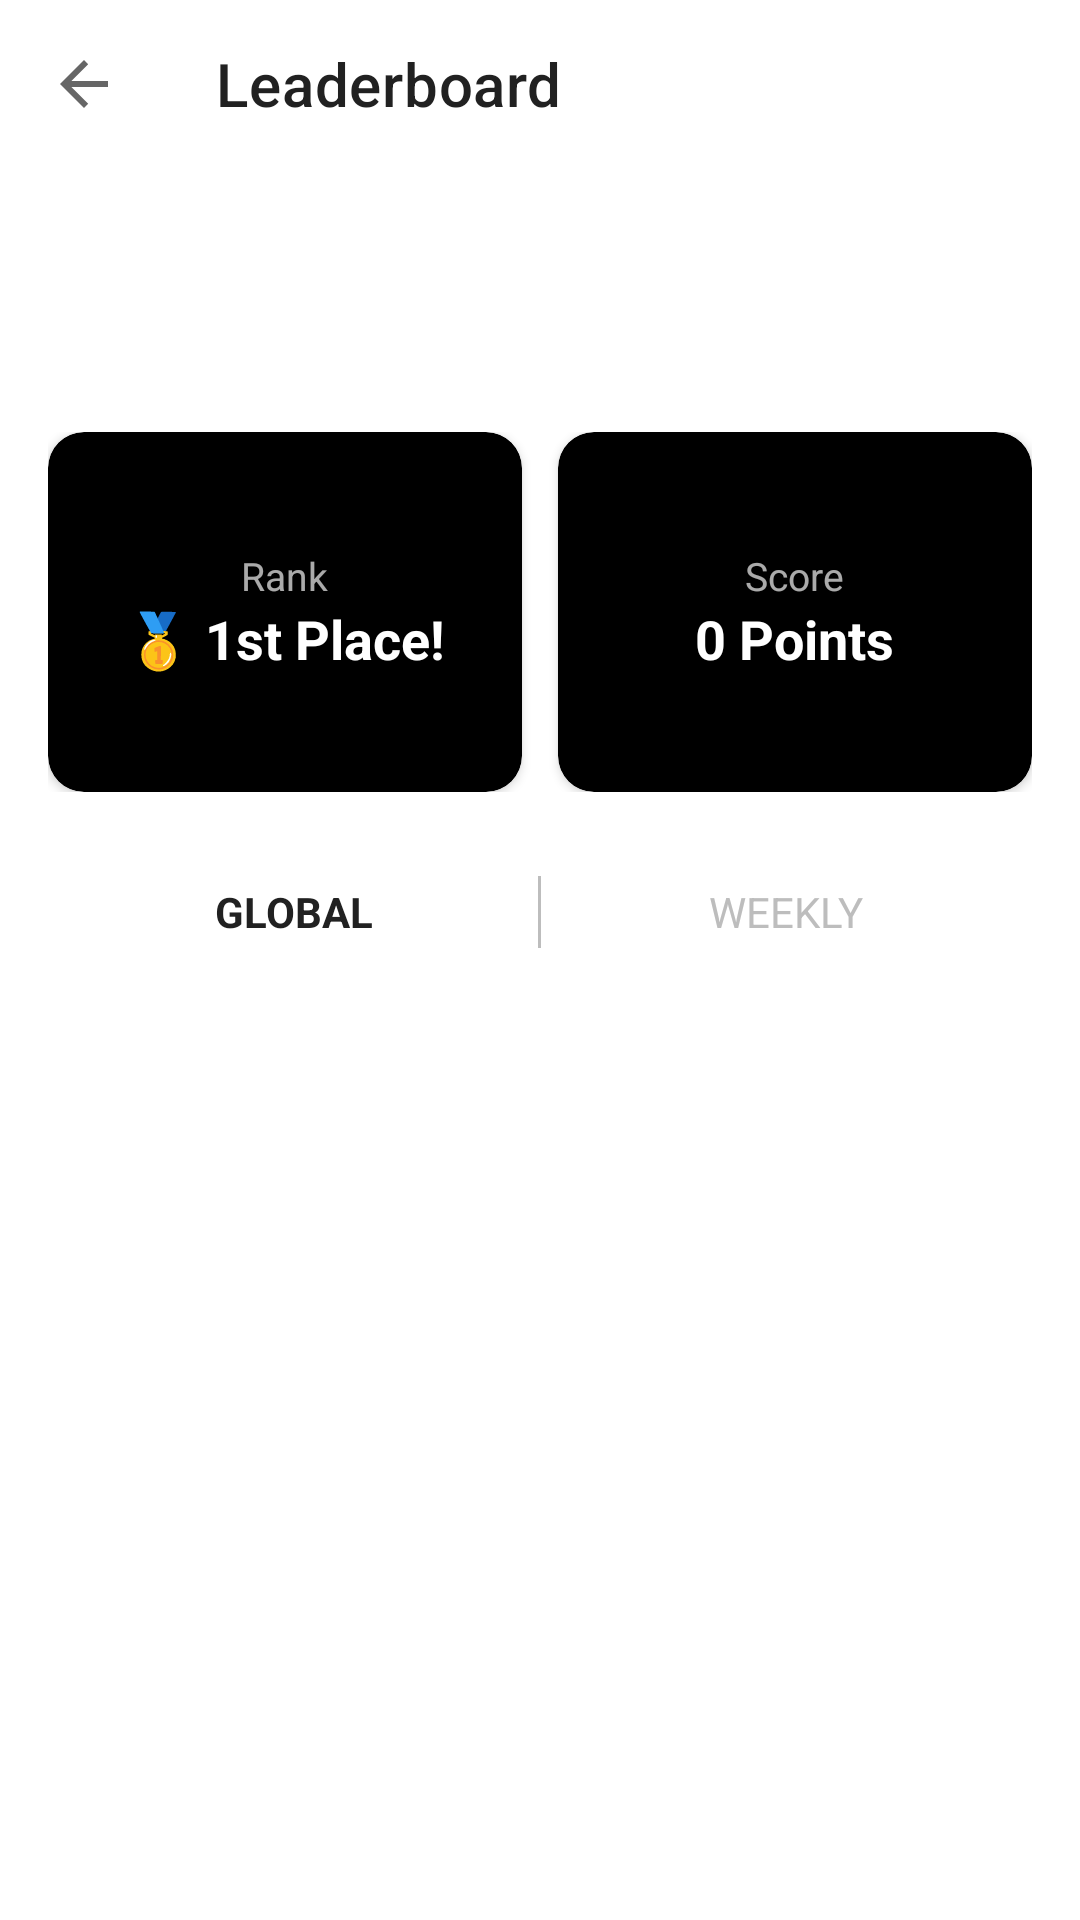

This screen was rendered from an Android layout file. Write that file and the resources it references.
<!-- AndroidManifest.xml: application theme Theme.EcoLums -->
<!-- res/layout/activity_leaderboard.xml -->
<?xml version="1.0" encoding="utf-8"?>
<LinearLayout xmlns:android="http://schemas.android.com/apk/res/android"
    xmlns:app="http://schemas.android.com/apk/res-auto"
    android:layout_width="match_parent"
    android:layout_height="match_parent"
    android:orientation="vertical"
    android:background="@color/white">

    
    <androidx.appcompat.widget.Toolbar
        android:id="@+id/toolbar"
        android:layout_width="match_parent"
        android:layout_height="?attr/actionBarSize"
        android:background="@color/white"
        app:title="Leaderboard"
        app:titleTextColor="@color/text_primary"
        app:navigationIcon="?attr/homeAsUpIndicator" />

    <ScrollView
        android:layout_width="match_parent"
        android:layout_height="match_parent">

        <LinearLayout
            android:layout_width="match_parent"
            android:layout_height="wrap_content"
            android:orientation="vertical"
            android:padding="16dp">

            
            <TextView
                android:id="@+id/tv_hello_user"
                android:layout_width="match_parent"
                android:layout_height="60dp"
                android:background="@drawable/bg_teal_rounded"
                android:text="Hello!"
                android:textColor="@color/white"
                android:textSize="22sp"
                android:textStyle="bold"
                android:gravity="center_vertical"
                android:paddingStart="20dp" />

            
            <LinearLayout
                android:layout_width="match_parent"
                android:layout_height="120dp"
                android:orientation="horizontal"
                android:layout_marginTop="12dp">

                <androidx.cardview.widget.CardView
                    android:layout_width="0dp"
                    android:layout_height="match_parent"
                    android:layout_weight="1"
                    android:layout_marginEnd="6dp"
                    app:cardBackgroundColor="@color/card_black"
                    app:cardCornerRadius="12dp">

                    <LinearLayout
                        android:layout_width="match_parent"
                        android:layout_height="match_parent"
                        android:orientation="vertical"
                        android:gravity="center"
                        android:padding="8dp">

                        <TextView
                            android:layout_width="wrap_content"
                            android:layout_height="wrap_content"
                            android:text="Rank"
                            android:textColor="#AAFFFFFF"
                            android:textSize="13sp" />

                        <TextView
                            android:id="@+id/tv_user_rank"
                            android:layout_width="wrap_content"
                            android:layout_height="wrap_content"
                            android:text="🥇 1st Place!"
                            android:textColor="@color/white"
                            android:textSize="18sp"
                            android:textStyle="bold" />
                    </LinearLayout>
                </androidx.cardview.widget.CardView>

                <androidx.cardview.widget.CardView
                    android:layout_width="0dp"
                    android:layout_height="match_parent"
                    android:layout_weight="1"
                    android:layout_marginStart="6dp"
                    app:cardBackgroundColor="@color/card_black"
                    app:cardCornerRadius="12dp">

                    <LinearLayout
                        android:layout_width="match_parent"
                        android:layout_height="match_parent"
                        android:orientation="vertical"
                        android:gravity="center"
                        android:padding="8dp">

                        <TextView
                            android:layout_width="wrap_content"
                            android:layout_height="wrap_content"
                            android:text="Score"
                            android:textColor="#AAFFFFFF"
                            android:textSize="13sp" />

                        <TextView
                            android:id="@+id/tv_user_score"
                            android:layout_width="wrap_content"
                            android:layout_height="wrap_content"
                            android:text="0 Points"
                            android:textColor="@color/white"
                            android:textSize="18sp"
                            android:textStyle="bold" />
                    </LinearLayout>
                </androidx.cardview.widget.CardView>

            </LinearLayout>

            
            <LinearLayout
                android:layout_width="match_parent"
                android:layout_height="48dp"
                android:orientation="horizontal"
                android:layout_marginTop="16dp"
                android:gravity="center_vertical">

                <TextView
                    android:id="@+id/tab_global"
                    android:layout_width="0dp"
                    android:layout_height="match_parent"
                    android:layout_weight="1"
                    android:text="GLOBAL"
                    android:gravity="center"
                    android:textColor="@color/text_primary"
                    android:textStyle="bold"
                    android:background="?attr/selectableItemBackground" />

                <View
                    android:layout_width="1dp"
                    android:layout_height="24dp"
                    android:background="@color/text_hint" />

                <TextView
                    android:id="@+id/tab_weekly"
                    android:layout_width="0dp"
                    android:layout_height="match_parent"
                    android:layout_weight="1"
                    android:text="WEEKLY"
                    android:gravity="center"
                    android:textColor="@color/text_hint"
                    android:background="?attr/selectableItemBackground" />

            </LinearLayout>

            
            <androidx.recyclerview.widget.RecyclerView
                android:id="@+id/rv_leaderboard"
                android:layout_width="match_parent"
                android:layout_height="wrap_content"
                android:nestedScrollingEnabled="false"
                android:layout_marginTop="8dp" />

        </LinearLayout>
    </ScrollView>

</LinearLayout>
<!-- resources referenced by this layout -->
<resources>
  <color name="card_black">#000000</color>
  <color name="text_hint">#BDBDBD</color>
  <color name="text_primary">#212121</color>
  <color name="white">#FFFFFF</color>
  <style name="Theme.EcoLums" parent="Theme.MaterialComponents.Light.NoActionBar">
          <item name="colorPrimary">@color/teal_primary</item>
          <item name="colorPrimaryDark">@color/teal_dark</item>
          <item name="colorAccent">@color/green_accent</item>
          <item name="android:windowBackground">@color/white</item>
          <item name="android:statusBarColor">@color/teal_primary</item>
      </style>
  <color name="teal_primary">#00BCD4</color>
  <color name="teal_dark">#0097A7</color>
  <color name="green_accent">#00E676</color>
</resources>
